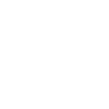
t = 0.00 s
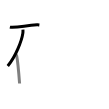
t = 2.50 s
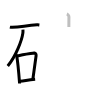
t = 5.25 s
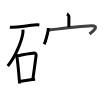
t = 7.75 s
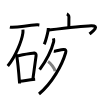
t = 10.50 s
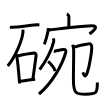
t = 13.00 s

The animated SVG that drew these frames (rendered in a browser with its animation timeline set to each time). Animation: 13 SMIL elements (animate=13); one cycle of 13.00 s.

<svg width="109px" height="109px" viewBox="0 0 px 109px" xmlns="http://www.w3.org/2000/svg" xmlns:xlink="http://www.w3.org/1999/xlink" xml:space="preserve" version="1.1"  baseProfile="full">
<path d="M9.88,27.14c0.65,0.14,1.85,0.18,2.49,0.14c8.15-0.51,13.85-1.58,24.73-2.46c1.08-0.09,1.73,0.07,2.28,0.14" style="fill:none;stroke:black;stroke-width:3;opacity:0">
  <animate attributeType="CSS" attributeName="opacity" from="0" to="1" begin="0s" dur="1s" repeatCount="0" fill="freeze" />
</path>
<path d="M22.95,29.68c0.04,0.85,0.09,2.21-0.09,3.44C21.83,40.36,15.89,56.26,7.75,66" style="fill:none;stroke:black;stroke-width:3;opacity:0">
  <animate attributeType="CSS" attributeName="opacity" from="0" to="1" begin="1s" dur="1s" repeatCount="0" fill="freeze" />
</path>
<path d="M16,54.53c0.29,0.5,0.58,0.91,0.71,1.54c1,4.94,2.2,18.56,2.88,27.43" style="fill:none;stroke:black;stroke-width:3;opacity:0">
  <animate attributeType="CSS" attributeName="opacity" from="0" to="1" begin="2s" dur="1s" repeatCount="0" fill="freeze" />
</path>
<path d="M16.8,56.2c7.02-1.92,14.11-2.56,17.49-3.2c1.23-0.24,1.98,1.41,1.8,2.8c-0.73,5.77-2.12,15.24-3.21,23.21" style="fill:none;stroke:black;stroke-width:3;opacity:0">
  <animate attributeType="CSS" attributeName="opacity" from="0" to="1" begin="3s" dur="1s" repeatCount="0" fill="freeze" />
</path>
<path d="M19.73,81.35C25.5,80.75,27,80,35.14,79.22" style="fill:none;stroke:black;stroke-width:3;opacity:0">
  <animate attributeType="CSS" attributeName="opacity" from="0" to="1" begin="4s" dur="1s" repeatCount="0" fill="freeze" />
</path>
<path d="M66.83,14c0.87,0.33,2.12,1.98,2.1,2.95c-0.06,3.05-0.06,7.25-0.07,10.02" style="fill:none;stroke:black;stroke-width:3;opacity:0">
  <animate attributeType="CSS" attributeName="opacity" from="0" to="1" begin="5s" dur="1s" repeatCount="0" fill="freeze" />
</path>
<path d="M48.33,27.99c0,3.68-2.87,13.79-4.17,16.25" style="fill:none;stroke:black;stroke-width:3;opacity:0">
  <animate attributeType="CSS" attributeName="opacity" from="0" to="1" begin="6s" dur="1s" repeatCount="0" fill="freeze" />
</path>
<path d="M48.69,30.1c6.3-0.77,37.38-4.17,42.5-4.32c9.81-0.28,0.35,6.59-1.64,8.24" style="fill:none;stroke:black;stroke-width:3;opacity:0">
  <animate attributeType="CSS" attributeName="opacity" from="0" to="1" begin="7s" dur="1s" repeatCount="0" fill="freeze" />
</path>
<path d="M53.42,38.42c0.15,0.53,0.54,2.14,0.28,3.17c-1.75,7.02-7,18.31-14.06,28.1" style="fill:none;stroke:black;stroke-width:3;opacity:0">
  <animate attributeType="CSS" attributeName="opacity" from="0" to="1" begin="8s" dur="1s" repeatCount="0" fill="freeze" />
</path>
<path d="M53.81,51.2c0.22,0.04,1.17,0,1.81-0.12c2.09-0.39,5.28-1.37,7.92-1.56c2.19-0.16,2.75,0.98,2.11,3.19C62,65.25,52.25,82.75,39,94" style="fill:none;stroke:black;stroke-width:3;opacity:0">
  <animate attributeType="CSS" attributeName="opacity" from="0" to="1" begin="9s" dur="1s" repeatCount="0" fill="freeze" />
</path>
<path d="M48.09,61.6c2.5,1.66,6.45,6.85,7.08,9.43" style="fill:none;stroke:black;stroke-width:3;opacity:0">
  <animate attributeType="CSS" attributeName="opacity" from="0" to="1" begin="10s" dur="1s" repeatCount="0" fill="freeze" />
</path>
<path d="M73.99,46.71c0.52,0.12,1.59,0.21,2.6-0.18c2.85-1.08,10.39-2.2,11.79-2.63c2.1-0.64,3.47,1.12,3.38,3.68c-0.14,4.35-1.98,17.31-4.3,24.39c-2.22,6.78-3.47,3.28-4.7,0.36" style="fill:none;stroke:black;stroke-width:3;opacity:0">
  <animate attributeType="CSS" attributeName="opacity" from="0" to="1" begin="11s" dur="1s" repeatCount="0" fill="freeze" />
</path>
<path d="M72.64,44.67c0.56,1.52,1.03,3.31,1.03,5.65c0,13.97-0.26,22.1-0.26,29.2c0,14.28,2.58,14.72,12.28,14.72c11.05,0,11.7-1.2,11.7-11.65" style="fill:none;stroke:black;stroke-width:3;opacity:0">
  <animate attributeType="CSS" attributeName="opacity" from="0" to="1" begin="12s" dur="1s" repeatCount="0" fill="freeze" />
</path>
</svg>
